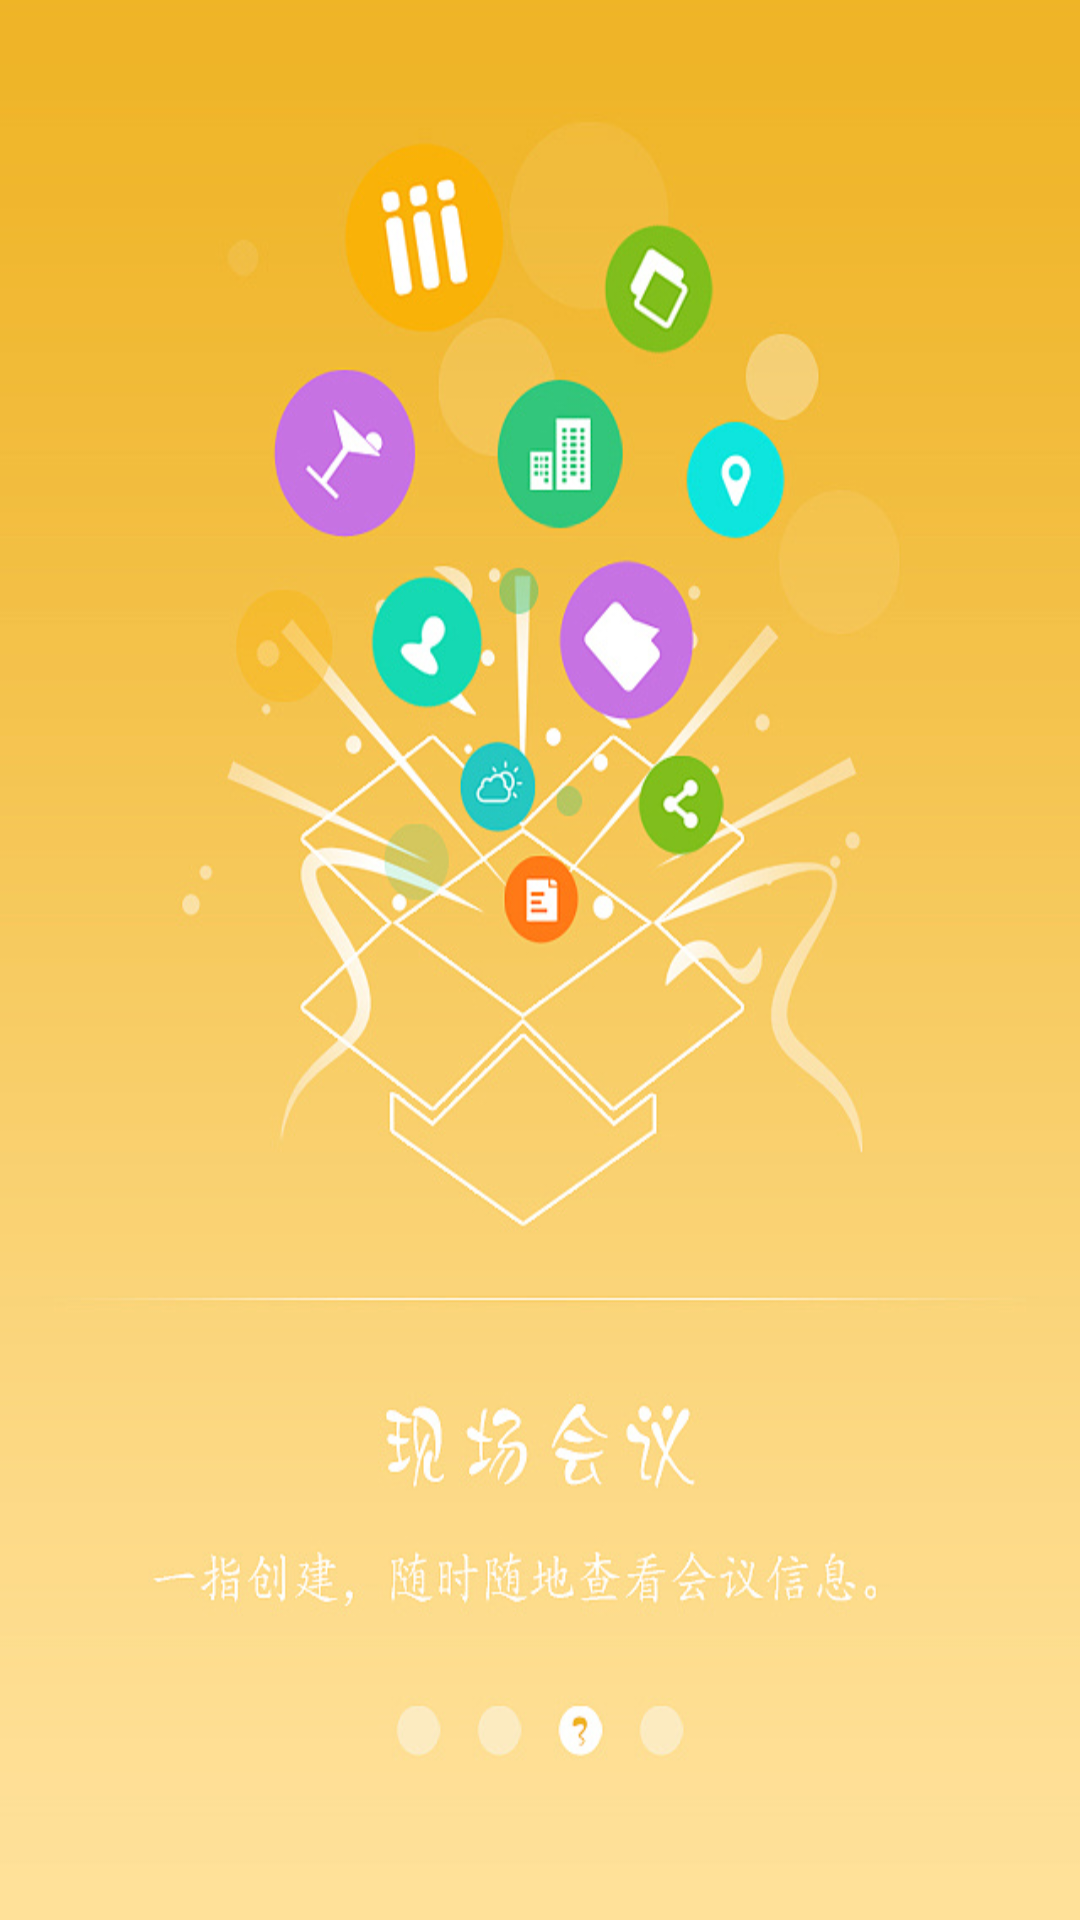

Write the Android layout XML for this screen, with the resource values it uses.
<!-- AndroidManifest.xml: application theme MDTheme -->
<!-- res/layout/activity_wwelcome.xml -->
<?xml version="1.0" encoding="utf-8"?>
<RelativeLayout xmlns:android="http://schemas.android.com/apk/res/android"
    android:layout_width="match_parent"
    android:layout_height="match_parent">

    <ImageView
        android:layout_width="match_parent"
        android:layout_height="match_parent"
        android:src="@mipmap/welcome"
        android:id="@+id/image"
        android:scaleType="fitXY"
        />

</RelativeLayout>
<!-- resources referenced by this layout -->
<resources>
  <!-- mipmap welcome: jpg bitmap (mipmap-xxhdpi, 133927 bytes) -->
  <style name="MDTheme" parent="Theme.AppCompat.Light.NoActionBar">
          <item name="android:windowTranslucentStatus">false</item>
          <item name="android:windowDrawsSystemBarBackgrounds">true</item>
          <item name="android:statusBarColor">@android:color/white</item>
      </style>
</resources>
